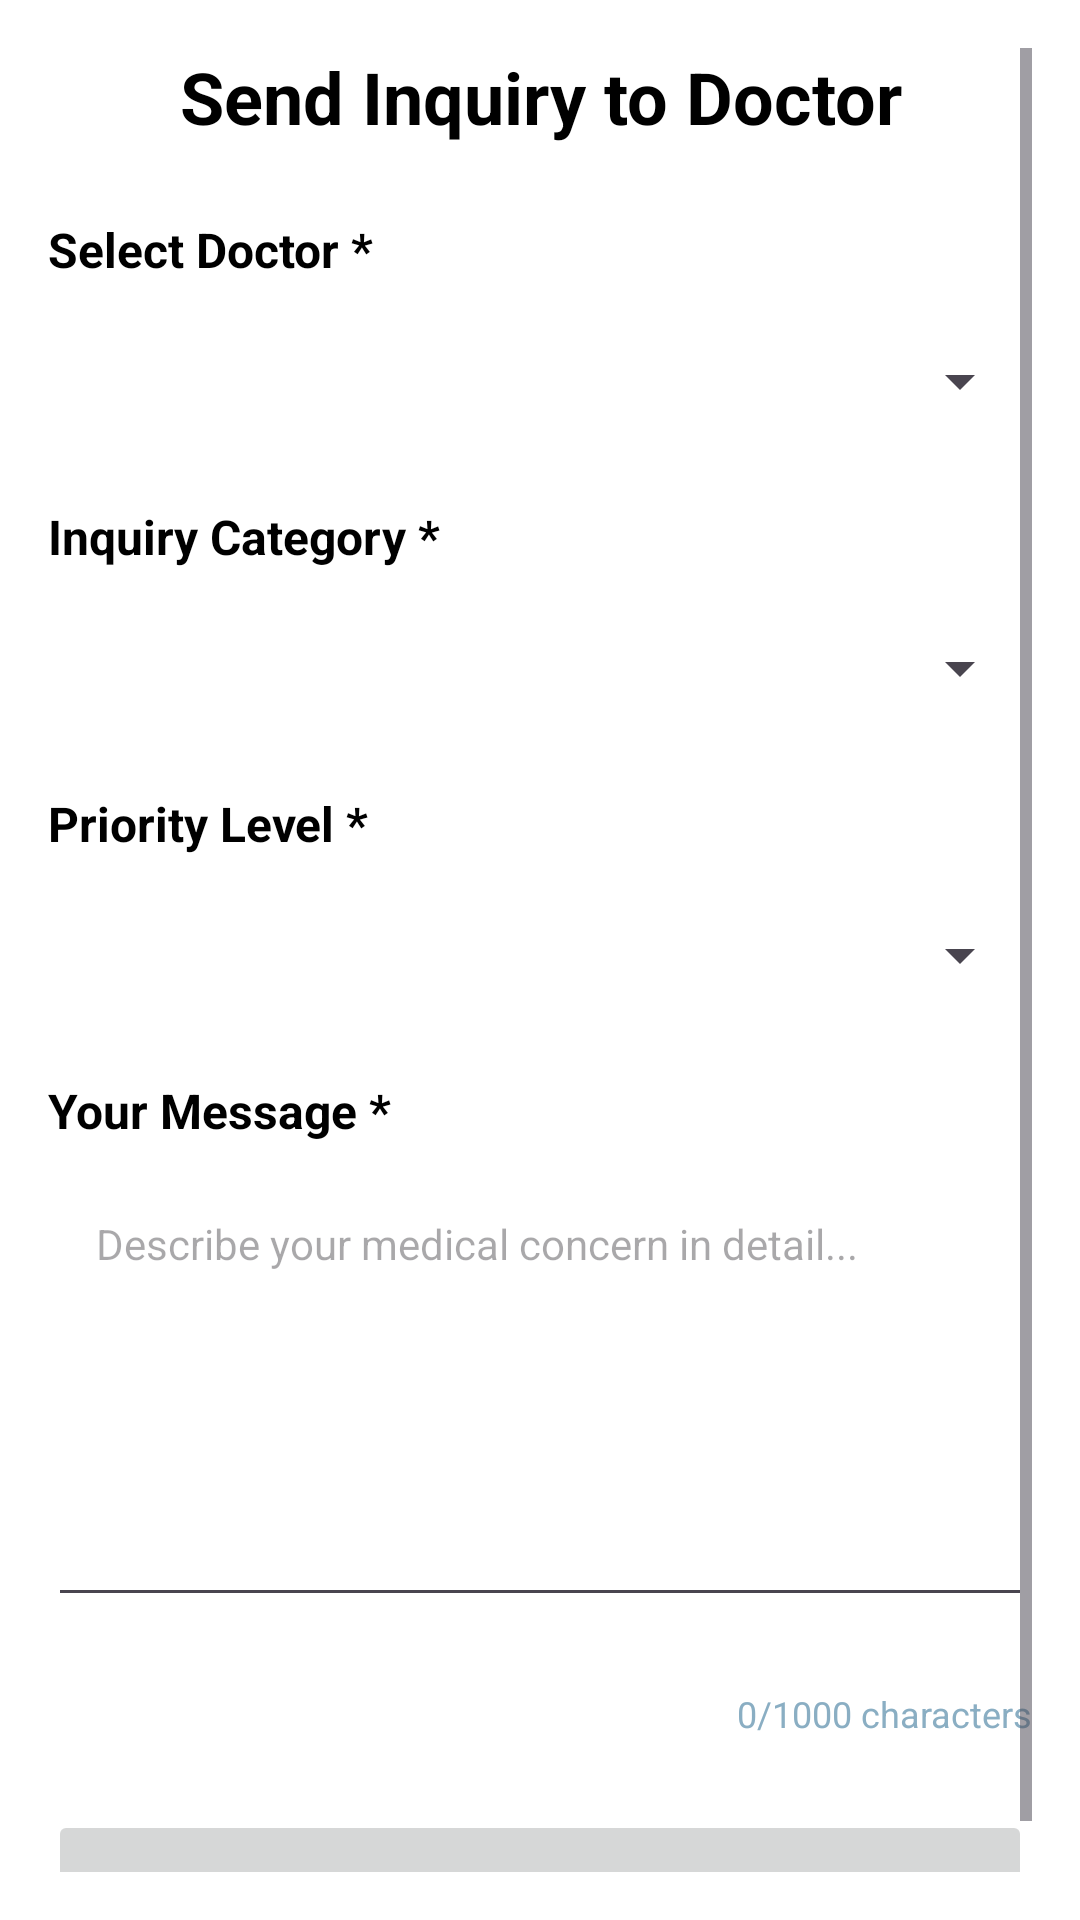

Android layout source for this screen:
<!-- AndroidManifest.xml: application theme Theme.LANGATAHOSPITALTELEMEDICALAPPLICATION -->
<!-- res/layout/activity_send_inquiry.xml -->
<?xml version="1.0" encoding="utf-8"?>
<ScrollView xmlns:android="http://schemas.android.com/apk/res/android"
    android:layout_width="match_parent"
    android:layout_height="match_parent"
    android:fillViewport="true"
    android:padding="16dp"
    android:background="@color/white">

    <LinearLayout
        android:layout_width="match_parent"
        android:layout_height="wrap_content"
        android:orientation="vertical">

        <TextView
            android:layout_width="match_parent"
            android:layout_height="wrap_content"
            android:text="@string/send_inquiry_to_doctor"
            android:textSize="24sp"
            android:textStyle="bold"
            android:textColor="@color/black"
            android:gravity="center"
            android:layout_marginBottom="24dp"/>


        <LinearLayout
            android:layout_width="match_parent"
            android:layout_height="wrap_content"
            android:orientation="vertical"
            android:layout_marginBottom="16dp">

            <TextView
                android:layout_width="match_parent"
                android:layout_height="wrap_content"
                android:text="@string/select_doctor"
                android:textSize="16sp"
                android:textStyle="bold"
                android:textColor="@color/black"
                android:layout_marginBottom="8dp"/>

            <Spinner
                android:id="@+id/spinnerDoctors"
                android:layout_width="match_parent"
                android:layout_height="50dp"
                android:padding="12dp"/>
        </LinearLayout>

        <LinearLayout
            android:layout_width="match_parent"
            android:layout_height="wrap_content"
            android:orientation="vertical"
            android:layout_marginBottom="16dp">

            <TextView
                android:layout_width="match_parent"
                android:layout_height="wrap_content"
                android:text="@string/inquiry_category"
                android:textSize="16sp"
                android:textStyle="bold"
                android:textColor="@color/black"
                android:layout_marginBottom="8dp"/>

            <Spinner
                android:id="@+id/spinnerCategory"
                android:layout_width="match_parent"
                android:layout_height="50dp"
                android:padding="12dp"/>
        </LinearLayout>

        <LinearLayout
            android:layout_width="match_parent"
            android:layout_height="wrap_content"
            android:orientation="vertical"
            android:layout_marginBottom="16dp">

            <TextView
                android:layout_width="match_parent"
                android:layout_height="wrap_content"
                android:text="@string/priority_level"
                android:textSize="16sp"
                android:textStyle="bold"
                android:textColor="@color/black"
                android:layout_marginBottom="8dp"/>

            <Spinner
                android:id="@+id/spinnerPriority"
                android:layout_width="match_parent"
                android:layout_height="50dp"
                android:padding="12dp"/>
        </LinearLayout>

        <LinearLayout
            android:layout_width="match_parent"
            android:layout_height="wrap_content"
            android:orientation="vertical"
            android:layout_marginBottom="24dp">

            <TextView
                android:layout_width="match_parent"
                android:layout_height="wrap_content"
                android:text="@string/your_message"
                android:textSize="16sp"
                android:textStyle="bold"
                android:textColor="@color/black"
                android:layout_marginBottom="8dp"/>

            <EditText
                android:id="@+id/editTextMessage"
                android:layout_width="match_parent"
                android:layout_height="150dp"
                android:padding="16dp"
                android:gravity="top"
                android:hint="@string/describe_your_medical_concern_in_detail"
                android:textSize="14sp"
                android:inputType="textMultiLine"
                android:maxLines="10"
                android:scrollbars="vertical"/>
        </LinearLayout>

        <TextView
            android:id="@+id/tvCharCount"
            android:layout_width="match_parent"
            android:layout_height="wrap_content"
            android:text="@string/_0_1000_characters"
            android:textSize="12sp"
            android:textColor="@color/gray"
            android:gravity="end"
            android:layout_marginBottom="24dp"/>

        <Button
            android:id="@+id/buttonSend"
            android:layout_width="match_parent"
            android:layout_height="55dp"
            android:text="@string/send_inquiry_btn"
            android:textSize="16sp"
            android:textStyle="bold"
            android:textColor="@color/white"
            android:drawablePadding="8dp"
            android:stateListAnimator="@null"
            style="@style/Widget.AppCompat.Button"/>




        </LinearLayout>


</ScrollView>
<!-- resources referenced by this layout -->
<resources>
  <color name="black">#FF000000</color>
  <color name="gray">#8AAEC3</color>
  <color name="white">#FFFFFFFF</color>
  <string name="_0_1000_characters">0/1000 characters</string>
  <string name="describe_your_medical_concern_in_detail">Describe your medical concern in detail...</string>
  <string name="inquiry_category">Inquiry Category *</string>
  <string name="priority_level">Priority Level *</string>
  <string name="select_doctor">Select Doctor *</string>
  <string name="send_inquiry_btn">Send Inquiry</string>
  <string name="send_inquiry_to_doctor">Send Inquiry to Doctor</string>
  <string name="your_message">Your Message *</string>
  <style name="Theme.LANGATAHOSPITALTELEMEDICALAPPLICATION" parent="Base.Theme.LANGATAHOSPITALTELEMEDICALAPPLICATION" />
  <style name="Base.Theme.LANGATAHOSPITALTELEMEDICALAPPLICATION" parent="Theme.Material3.DayNight.NoActionBar">
          
          
      </style>
</resources>
